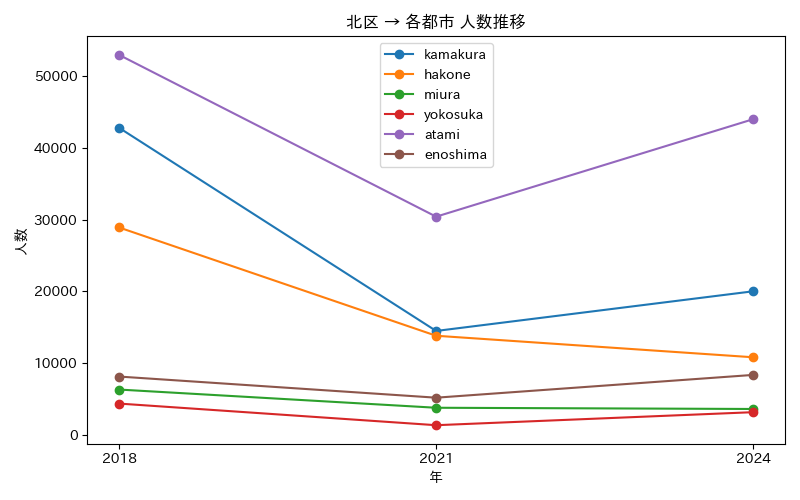

The file beside this chart, header and first rows:
年, atami, enoshima, hakone, kamakura, miura, yokosuka
2018, 52929, 8161, 28910, 42783, 6352, 4401
2021, 30409, 5219, 13838, 14506, 3818, 1390
2024, 43979, 8390, 10843, 20027, 3648, 3203
